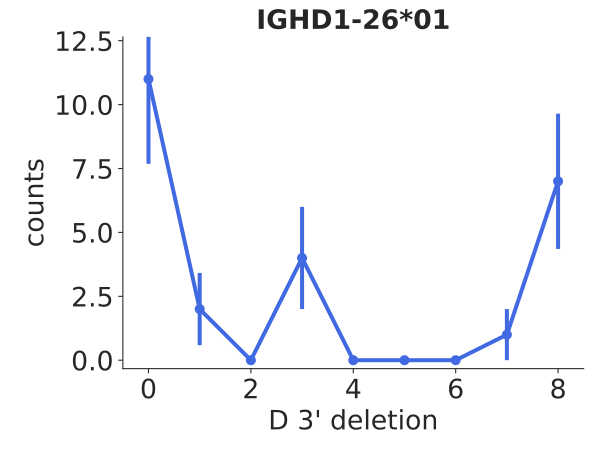

Source data for this figure (header and first rows):
bin_low_edge, contents, binlabel, error
-1.5, 0.0, , 0.0
-0.5, 11.0, , 3.317
0.5, 2.0, , 1.414
1.5, 0.0, , 0.0
2.5, 4.0, , 2.0
3.5, 0.0, , 0.0
4.5, 0.0, , 0.0
5.5, 0.0, , 0.0
6.5, 1.0, , 1.0
7.5, 7.0, , 2.646
8.5, 0.0, , 0.0
